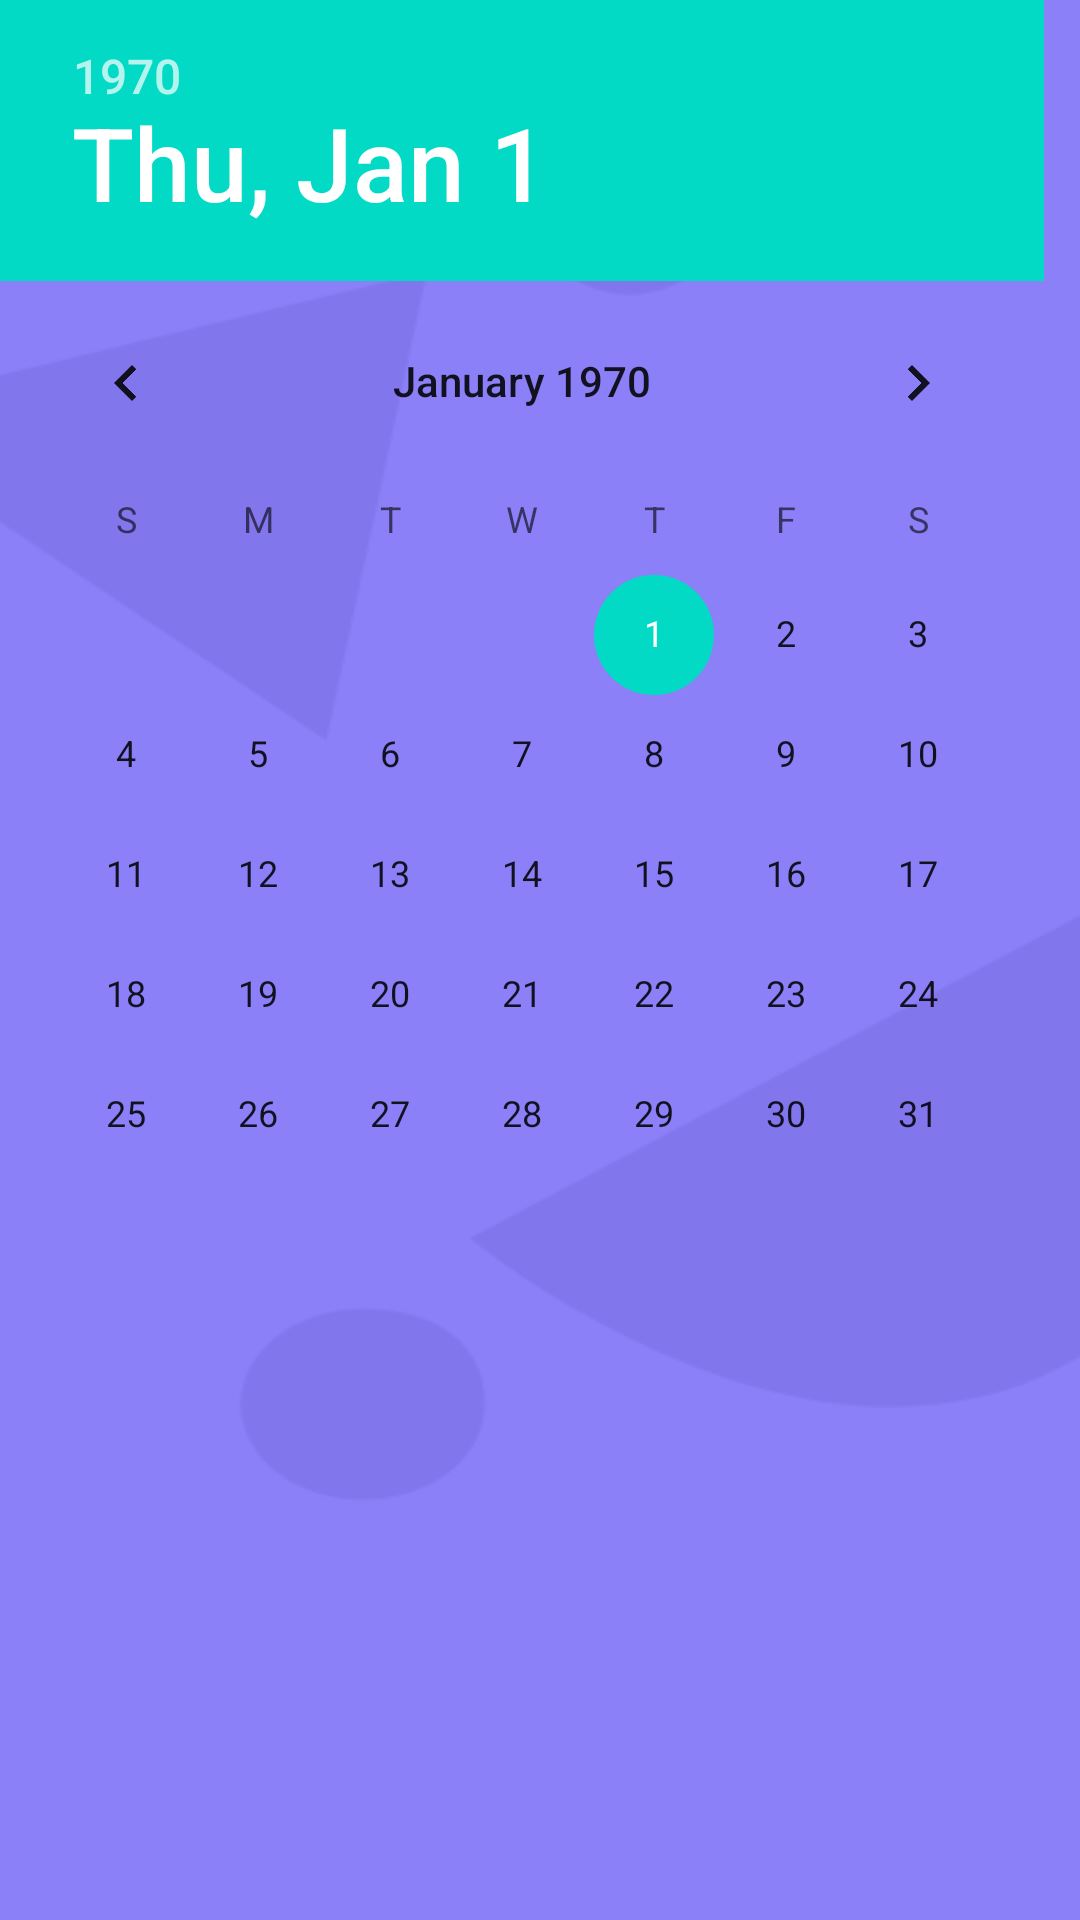

The Android layout XML behind this screen, and the referenced resources:
<!-- AndroidManifest.xml: activity theme AppTheme.NoActionBar -->
<!-- res/layout/fragment_statistic.xml -->
<?xml version="1.0" encoding="utf-8"?>
<androidx.constraintlayout.widget.ConstraintLayout xmlns:android="http://schemas.android.com/apk/res/android"
    xmlns:app="http://schemas.android.com/apk/res-auto"
    xmlns:tools="http://schemas.android.com/tools"
    android:layout_width="match_parent"
    android:layout_height="match_parent"
    android:background="@drawable/bg_1_old"
    tools:context="com.pytorch.demo.speechrecognition.FirstFragment">

    <DatePicker
        android:id="@+id/main_dp"
        android:layout_width="wrap_content"
        android:layout_height="wrap_content"
        tools:layout_editor_absoluteX="30dp"
        tools:layout_editor_absoluteY="16dp" />
</androidx.constraintlayout.widget.ConstraintLayout>
<!-- resources referenced by this layout -->
<resources>
  <!-- drawable bg_1_old: png bitmap (drawable-xxhdpi, 13805 bytes) -->
  <style name="AppTheme.NoActionBar">
          <item name="windowActionBar">false</item>
          <item name="windowNoTitle">true</item>
      </style>
</resources>
